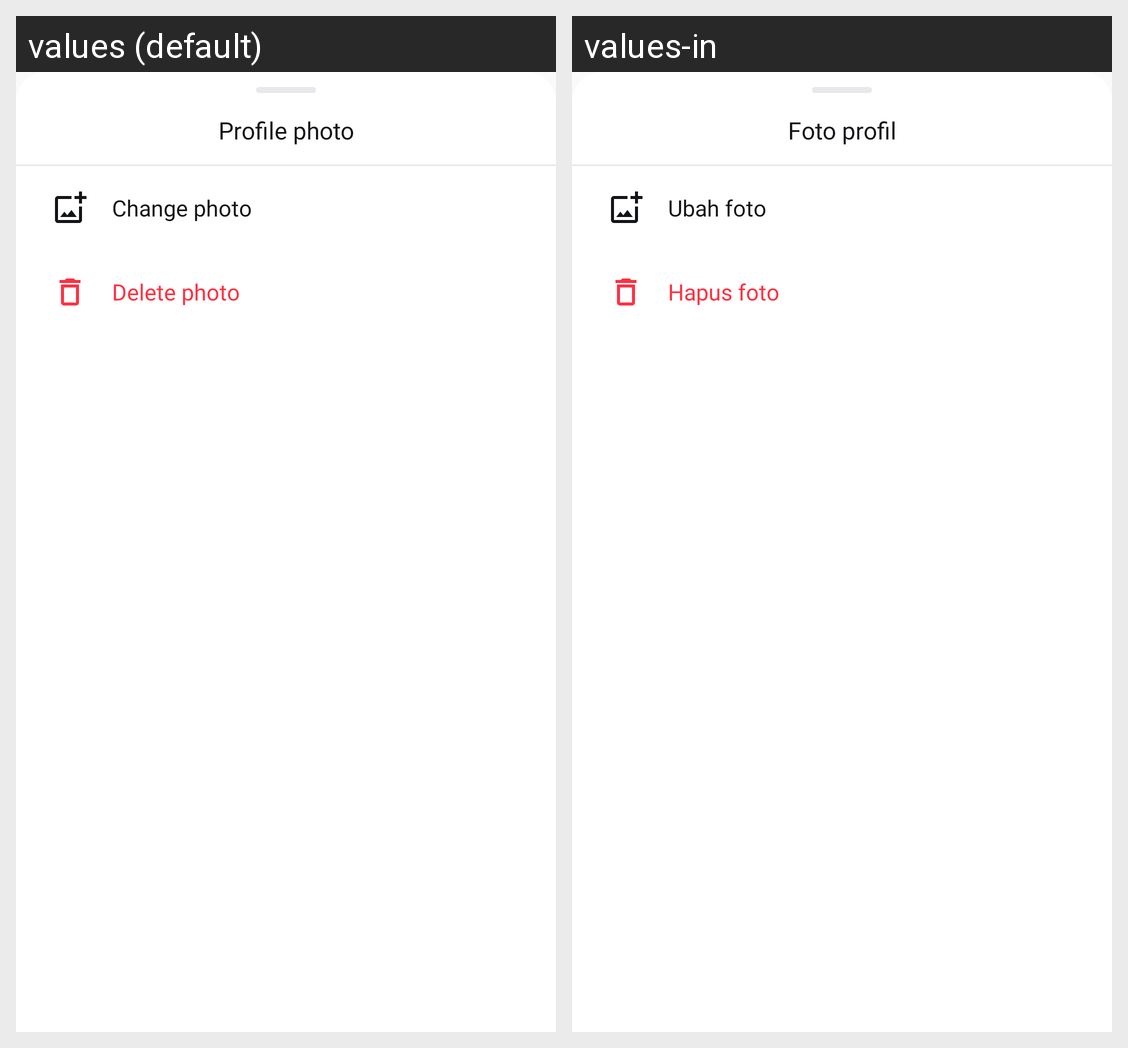

For this localized Android screen grid, give each drawn string resource with its value in every locale shown.
Android screen res/layout/bottom_sheet_photo_options.xml rendered under 2 locales, left to right: values (default), values-in. Device: Nexus 5 (rendered at 1080×1920; each locale shown at half size, 540×960, under a caption strip naming it); theme Theme.Instagaram.
Strings drawn on this screen, with the default value and each locale's value (text and hints the layout hard-codes, and strings that could not be matched under every locale, appear in the picture but are not listed):

title_profile_photo
  values: Profile photo
  values-in: Foto profil

action_change_photo
  values: Change photo
  values-in: Ubah foto

action_delete_photo
  values: Delete photo
  values-in: Hapus foto
